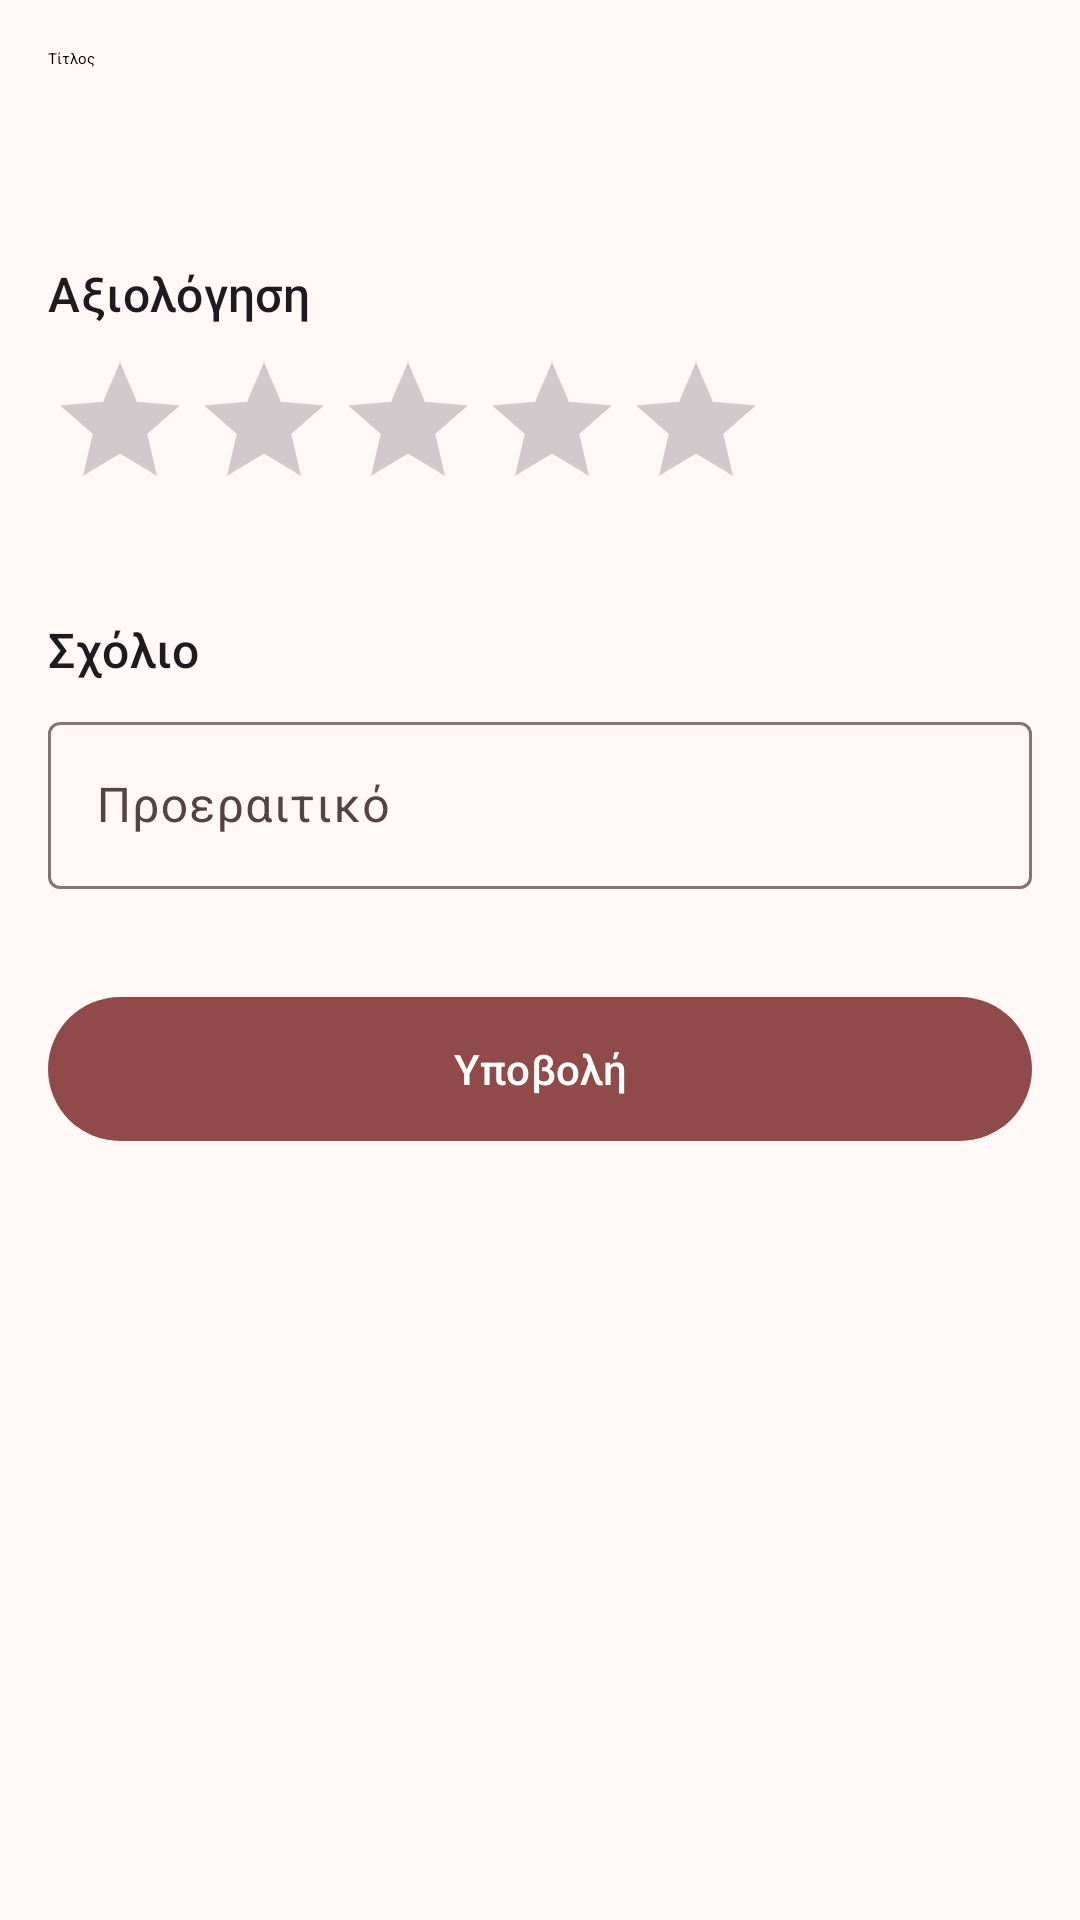

Android layout source for this screen:
<!-- AndroidManifest.xml: application theme AppTheme -->
<!-- res/layout/fragment_rating.xml -->
<?xml version="1.0" encoding="utf-8"?>
<androidx.core.widget.NestedScrollView xmlns:android="http://schemas.android.com/apk/res/android"
    xmlns:app="http://schemas.android.com/apk/res-auto"
    xmlns:tools="http://schemas.android.com/tools"
    android:layout_width="match_parent"
    android:layout_height="match_parent"
    android:paddingBottom="80dp"
    tools:context=".course.details.RatingFragment">

    <LinearLayout
        android:layout_width="match_parent"
        android:layout_height="match_parent"
        android:orientation="vertical"
        android:padding="16dp">

        <TextView
            android:id="@+id/title_text"
            android:layout_width="match_parent"
            android:layout_height="wrap_content"
            android:text="Τίτλος"
            android:textAppearance="?attr/textAppearanceTitleMediumEmphasized"

            app:layout_constraintEnd_toEndOf="parent"
            app:layout_constraintStart_toStartOf="parent"
            app:layout_constraintTop_toTopOf="parent" />

        <TextView
            android:layout_width="match_parent"
            android:layout_height="wrap_content"
            android:layout_marginTop="64dp"
            android:text="Αξιολόγηση"
            android:textAppearance="?attr/textAppearanceTitleMedium"

            app:layout_constraintEnd_toEndOf="parent"
            app:layout_constraintStart_toStartOf="parent"
            app:layout_constraintTop_toBottomOf="@+id/assignments_recycler" />

        <RatingBar
            android:id="@+id/rating_bar"
            style="@style/Widget.AppCompat.RatingBar"
            android:layout_width="wrap_content"
            android:layout_height="wrap_content"
            android:layout_marginTop="8dp"
            android:numStars="5"
            android:progressTint="?attr/colorPrimary"
            android:stepSize="1" />

        <TextView
            android:layout_width="match_parent"
            android:layout_height="wrap_content"
            android:layout_marginTop="32dp"
            android:text="Σχόλιο"
            android:textAppearance="?attr/textAppearanceTitleMedium"

            app:layout_constraintEnd_toEndOf="parent"
            app:layout_constraintStart_toStartOf="parent"
            app:layout_constraintTop_toBottomOf="@+id/assignments_recycler" />

        <com.google.android.material.textfield.TextInputLayout
            style="@style/Widget.Material3.TextInputLayout.OutlinedBox"
            android:layout_width="match_parent"
            android:layout_height="wrap_content"
            android:layout_marginTop="8dp"
            android:hint="Προεραιτικό"
            app:endIconMode="clear_text">

            <com.google.android.material.textfield.TextInputEditText
                android:id="@+id/comment_edit"
                android:layout_width="match_parent"
                android:layout_height="wrap_content"
                android:inputType="text"
                android:lines="3"
                android:minLines="3" />
        </com.google.android.material.textfield.TextInputLayout>

        <com.google.android.material.button.MaterialButton
            android:id="@+id/submit_button"
            android:layout_width="match_parent"
            android:layout_height="56dp"
            android:layout_marginTop="32dp"
            android:text="Υποβολή"
            android:textAppearance="?attr/textAppearanceLabelLarge"
            app:layout_constraintEnd_toEndOf="parent"
            app:layout_constraintStart_toStartOf="parent"
            app:layout_constraintTop_toBottomOf="@id/password_input" />
    </LinearLayout>
</androidx.core.widget.NestedScrollView>
<!-- resources referenced by this layout -->
<resources>
  <color name="md_theme_primary">#904A49</color>
  <color name="md_theme_onPrimary">#FFFFFF</color>
  <color name="md_theme_primaryContainer">#FFDAD8</color>
  <color name="md_theme_onPrimaryContainer">#733333</color>
  <color name="md_theme_secondary">#775655</color>
  <color name="md_theme_onSecondary">#FFFFFF</color>
  <color name="md_theme_secondaryContainer">#FFDAD8</color>
  <color name="md_theme_onSecondaryContainer">#5D3F3E</color>
  <color name="md_theme_tertiary">#745A2E</color>
  <color name="md_theme_onTertiary">#FFFFFF</color>
  <color name="md_theme_tertiaryContainer">#FFDEAA</color>
  <color name="md_theme_onTertiaryContainer">#5A4319</color>
  <color name="md_theme_error">#BA1A1A</color>
  <color name="md_theme_onError">#FFFFFF</color>
  <color name="md_theme_errorContainer">#FFDAD6</color>
  <color name="md_theme_onErrorContainer">#93000A</color>
  <color name="md_theme_background">#FFF8F7</color>
  <color name="md_theme_onBackground">#231919</color>
  <color name="md_theme_surface">#FFF8F7</color>
  <color name="md_theme_onSurface">#231919</color>
  <color name="md_theme_surfaceVariant">#F4DDDC</color>
  <color name="md_theme_onSurfaceVariant">#534342</color>
  <color name="md_theme_outline">#857372</color>
  <color name="md_theme_outlineVariant">#D7C1C0</color>
  <color name="md_theme_inverseSurface">#382E2D</color>
  <color name="md_theme_inverseOnSurface">#FFEDEB</color>
  <color name="md_theme_inversePrimary">#FFB3B0</color>
  <color name="md_theme_primaryFixed">#FFDAD8</color>
  <color name="md_theme_onPrimaryFixed">#3B080B</color>
  <color name="md_theme_primaryFixedDim">#FFB3B0</color>
  <color name="md_theme_onPrimaryFixedVariant">#733333</color>
  <color name="md_theme_secondaryFixed">#FFDAD8</color>
  <color name="md_theme_onSecondaryFixed">#2C1514</color>
  <color name="md_theme_secondaryFixedDim">#E6BDBA</color>
  <color name="md_theme_onSecondaryFixedVariant">#5D3F3E</color>
  <color name="md_theme_tertiaryFixed">#FFDEAA</color>
  <color name="md_theme_onTertiaryFixed">#271900</color>
  <color name="md_theme_tertiaryFixedDim">#E3C28C</color>
  <color name="md_theme_onTertiaryFixedVariant">#5A4319</color>
  <color name="md_theme_surfaceDim">#E8D6D5</color>
  <color name="md_theme_surfaceBright">#FFF8F7</color>
  <color name="md_theme_surfaceContainerLowest">#FFFFFF</color>
  <color name="md_theme_surfaceContainerLow">#FFF0EF</color>
  <color name="md_theme_surfaceContainer">#FCEAE8</color>
  <color name="md_theme_surfaceContainerHigh">#F6E4E3</color>
  <color name="md_theme_surfaceContainerHighest">#F0DEDD</color>
</resources>
